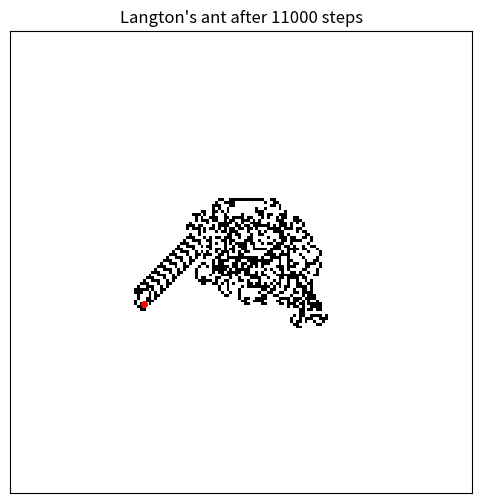

The script that saved this image:
"""ラングトンのアリのサンプル.

白いセルの上ではアリが右に 90 度向きを変え, 黒いセルの上では左に 90 度向きを変える.
その後, いま居るセルの色を反転させてから, 向いている方向へ 1 セル進む.
何もない盤面から始めると, 約 1 万ステップの不規則な動きの後に「ハイウェイ」と
呼ばれる周期的な構造を作りながら一方向へ進み続ける.

使い方の例::

    python langtons_ant.py
    python langtons_ant.py --steps 500 --size 40
"""

from __future__ import annotations

import argparse
from dataclasses import dataclass

import numpy as np
import numpy.typing as npt

Grid = npt.NDArray[np.uint8]

# 向きは 0: 上, 1: 右, 2: 下, 3: 左 とする. 配列の行番号は下に行くほど大きい.
DIRECTIONS: tuple[tuple[int, int], ...] = ((-1, 0), (0, 1), (1, 0), (0, -1))


@dataclass
class Ant:
    """アリの位置 (行, 列) と向き."""

    row: int
    col: int
    direction: int = 0


def step(grid: Grid, ant: Ant) -> None:
    """アリを 1 ステップ動かす. grid と ant をその場で書き換える."""
    if grid[ant.row, ant.col] == 0:   # 白いセル: 右に曲がる
        ant.direction = (ant.direction + 1) % 4
    else:                             # 黒いセル: 左に曲がる
        ant.direction = (ant.direction - 1) % 4
    grid[ant.row, ant.col] ^= 1       # セルの色を反転する
    d_row, d_col = DIRECTIONS[ant.direction]
    rows, cols = grid.shape
    ant.row = (ant.row + d_row) % rows  # 周期境界条件
    ant.col = (ant.col + d_col) % cols


def run(size: int, steps: int) -> tuple[Grid, Ant]:
    """size × size の白い盤面の中央からアリを steps ステップ動かす."""
    grid = np.zeros((size, size), dtype=np.uint8)
    ant = Ant(size // 2, size // 2)
    for _ in range(steps):
        step(grid, ant)
    return grid, ant


def main() -> None:
    parser = argparse.ArgumentParser(description="ラングトンのアリを動かして結果を表示する")
    parser.add_argument("--size", type=int, default=160, help="盤面の一辺のセル数")
    parser.add_argument("--steps", type=int, default=11000, help="ステップ数")
    parser.add_argument("--output", default=None, help="画像の保存先 (省略時は画面に表示)")
    args = parser.parse_args()

    grid, ant = run(args.size, args.steps)

    import matplotlib.pyplot as plt

    fig, ax = plt.subplots(figsize=(6, 6))
    ax.imshow(grid, cmap="binary", interpolation="nearest")
    ax.plot(ant.col, ant.row, "r.", markersize=8)
    ax.set_title(f"Langton's ant after {args.steps} steps")
    ax.set_xticks([])
    ax.set_yticks([])
    if args.output:
        fig.savefig(args.output, dpi=150, bbox_inches="tight")
    else:
        plt.show()


if __name__ == "__main__":
    main()
